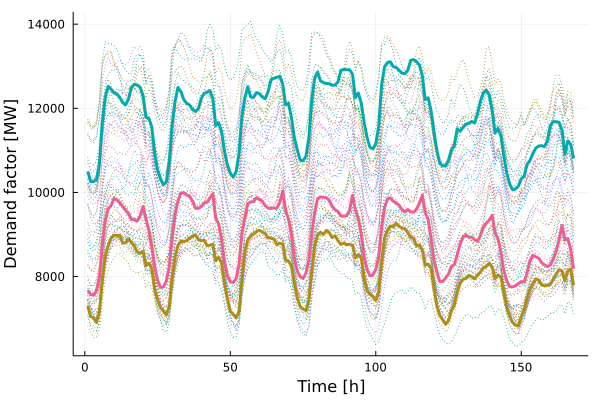

Values plotted in this chart, from the file beside it:
x1, x2, x3
7302, 10501, 7675
7050, 10260, 7576
7021, 10254, 7553
6905, 10311, 7669
7149, 10678, 7989
7914, 11661, 8726
8497, 12264, 9314
8736, 12523, 9608
8913, 12454, 9682
8977, 12368, 9851
8979, 12344, 9824
8980, 12257, 9755
8798, 12139, 9666
8803, 12079, 9578
8895, 12221, 9498
8819, 12493, 9368
8725, 12569, 9346
8582, 12554, 9318
8556, 12500, 9440
8597, 12305, 9668
8259, 11788, 9363
8317, 11754, 9101
8191, 11560, 8722
7697, 10939, 8239
7463, 10533, 7912
7267, 10328, 7742
7179, 10180, 7751
7085, 10247, 7893
7283, 10728, 8232
7984, 11595, 8895
8452, 12164, 9462
8739, 12492, 9803
8838, 12398, 9986
8830, 12209, 9990
8848, 12116, 9942
8909, 12080, 9905
8964, 11973, 9802
8988, 11925, 9623
8880, 11985, 9619
8852, 12228, 9662
8868, 12353, 9742
8735, 12383, 9767
8746, 12419, 9875
8764, 12228, 9968
8375, 11590, 9390
8460, 11660, 9252
8318, 11443, 8887
7843, 10980, 8346
7476, 10655, 8014
7174, 10458, 7879
7102, 10365, 7861
7014, 10496, 7951
7166, 10931, 8294
7909, 11813, 9032
8580, 12243, 9397
8868, 12513, 9727
8962, 12267, 9776
9013, 12260, 9778
9070, 12374, 9875
9098, 12349, 9834
... 108 more rows
